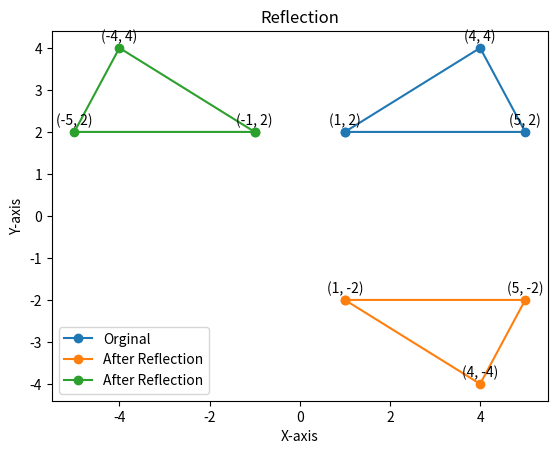

This figure's Python source:
import matplotlib.pyplot as plt

def draw_triangle(x1, y1, x2, y2, x3, y3):
    fig, ax = plt.subplots()

    X = [x1, x2, x3, x1]
    Y = [y1, y2, y3, y1]
    ax.plot(X, Y, marker="o", linestyle="-", label="Orginal")
    for i in range(len(X)-1):
        ax.annotate(f'({X[i]}, {Y[i]})', (X[i], Y[i]), textcoords="offset points", xytext=(0,5), ha='center')

    x1_new = x1 
    y1_new = -y1 
    x2_new = x2 
    y2_new = -y2 
    x3_new = x3 
    y3_new = -y3 
    X = [x1_new, x2_new, x3_new, x1_new]
    Y = [y1_new, y2_new, y3_new, y1_new]
    ax.plot(X, Y, marker="o", linestyle="-", label="After Reflection")
    for i in range(len(X)-1):
        ax.annotate(f'({X[i]}, {Y[i]})', (X[i], Y[i]), textcoords="offset points", xytext=(0,5), ha='center')
    
    x1_new = -x1 
    y1_new = y1 
    x2_new = -x2 
    y2_new = y2 
    x3_new = -x3 
    y3_new = y3 
    X = [x1_new, x2_new, x3_new, x1_new]
    Y = [y1_new, y2_new, y3_new, y1_new]
    ax.plot(X, Y, marker="o", linestyle="-", label="After Reflection")
    for i in range(len(X)-1):
        ax.annotate(f'({X[i]}, {Y[i]})', (X[i], Y[i]), textcoords="offset points", xytext=(0,5), ha='center')

    ax.set_title("Reflection")
    ax.set_xlabel('X-axis')
    ax.set_ylabel('Y-axis')
    ax.legend()
    plt.show()

draw_triangle(1, 2, 5, 2, 4, 4)